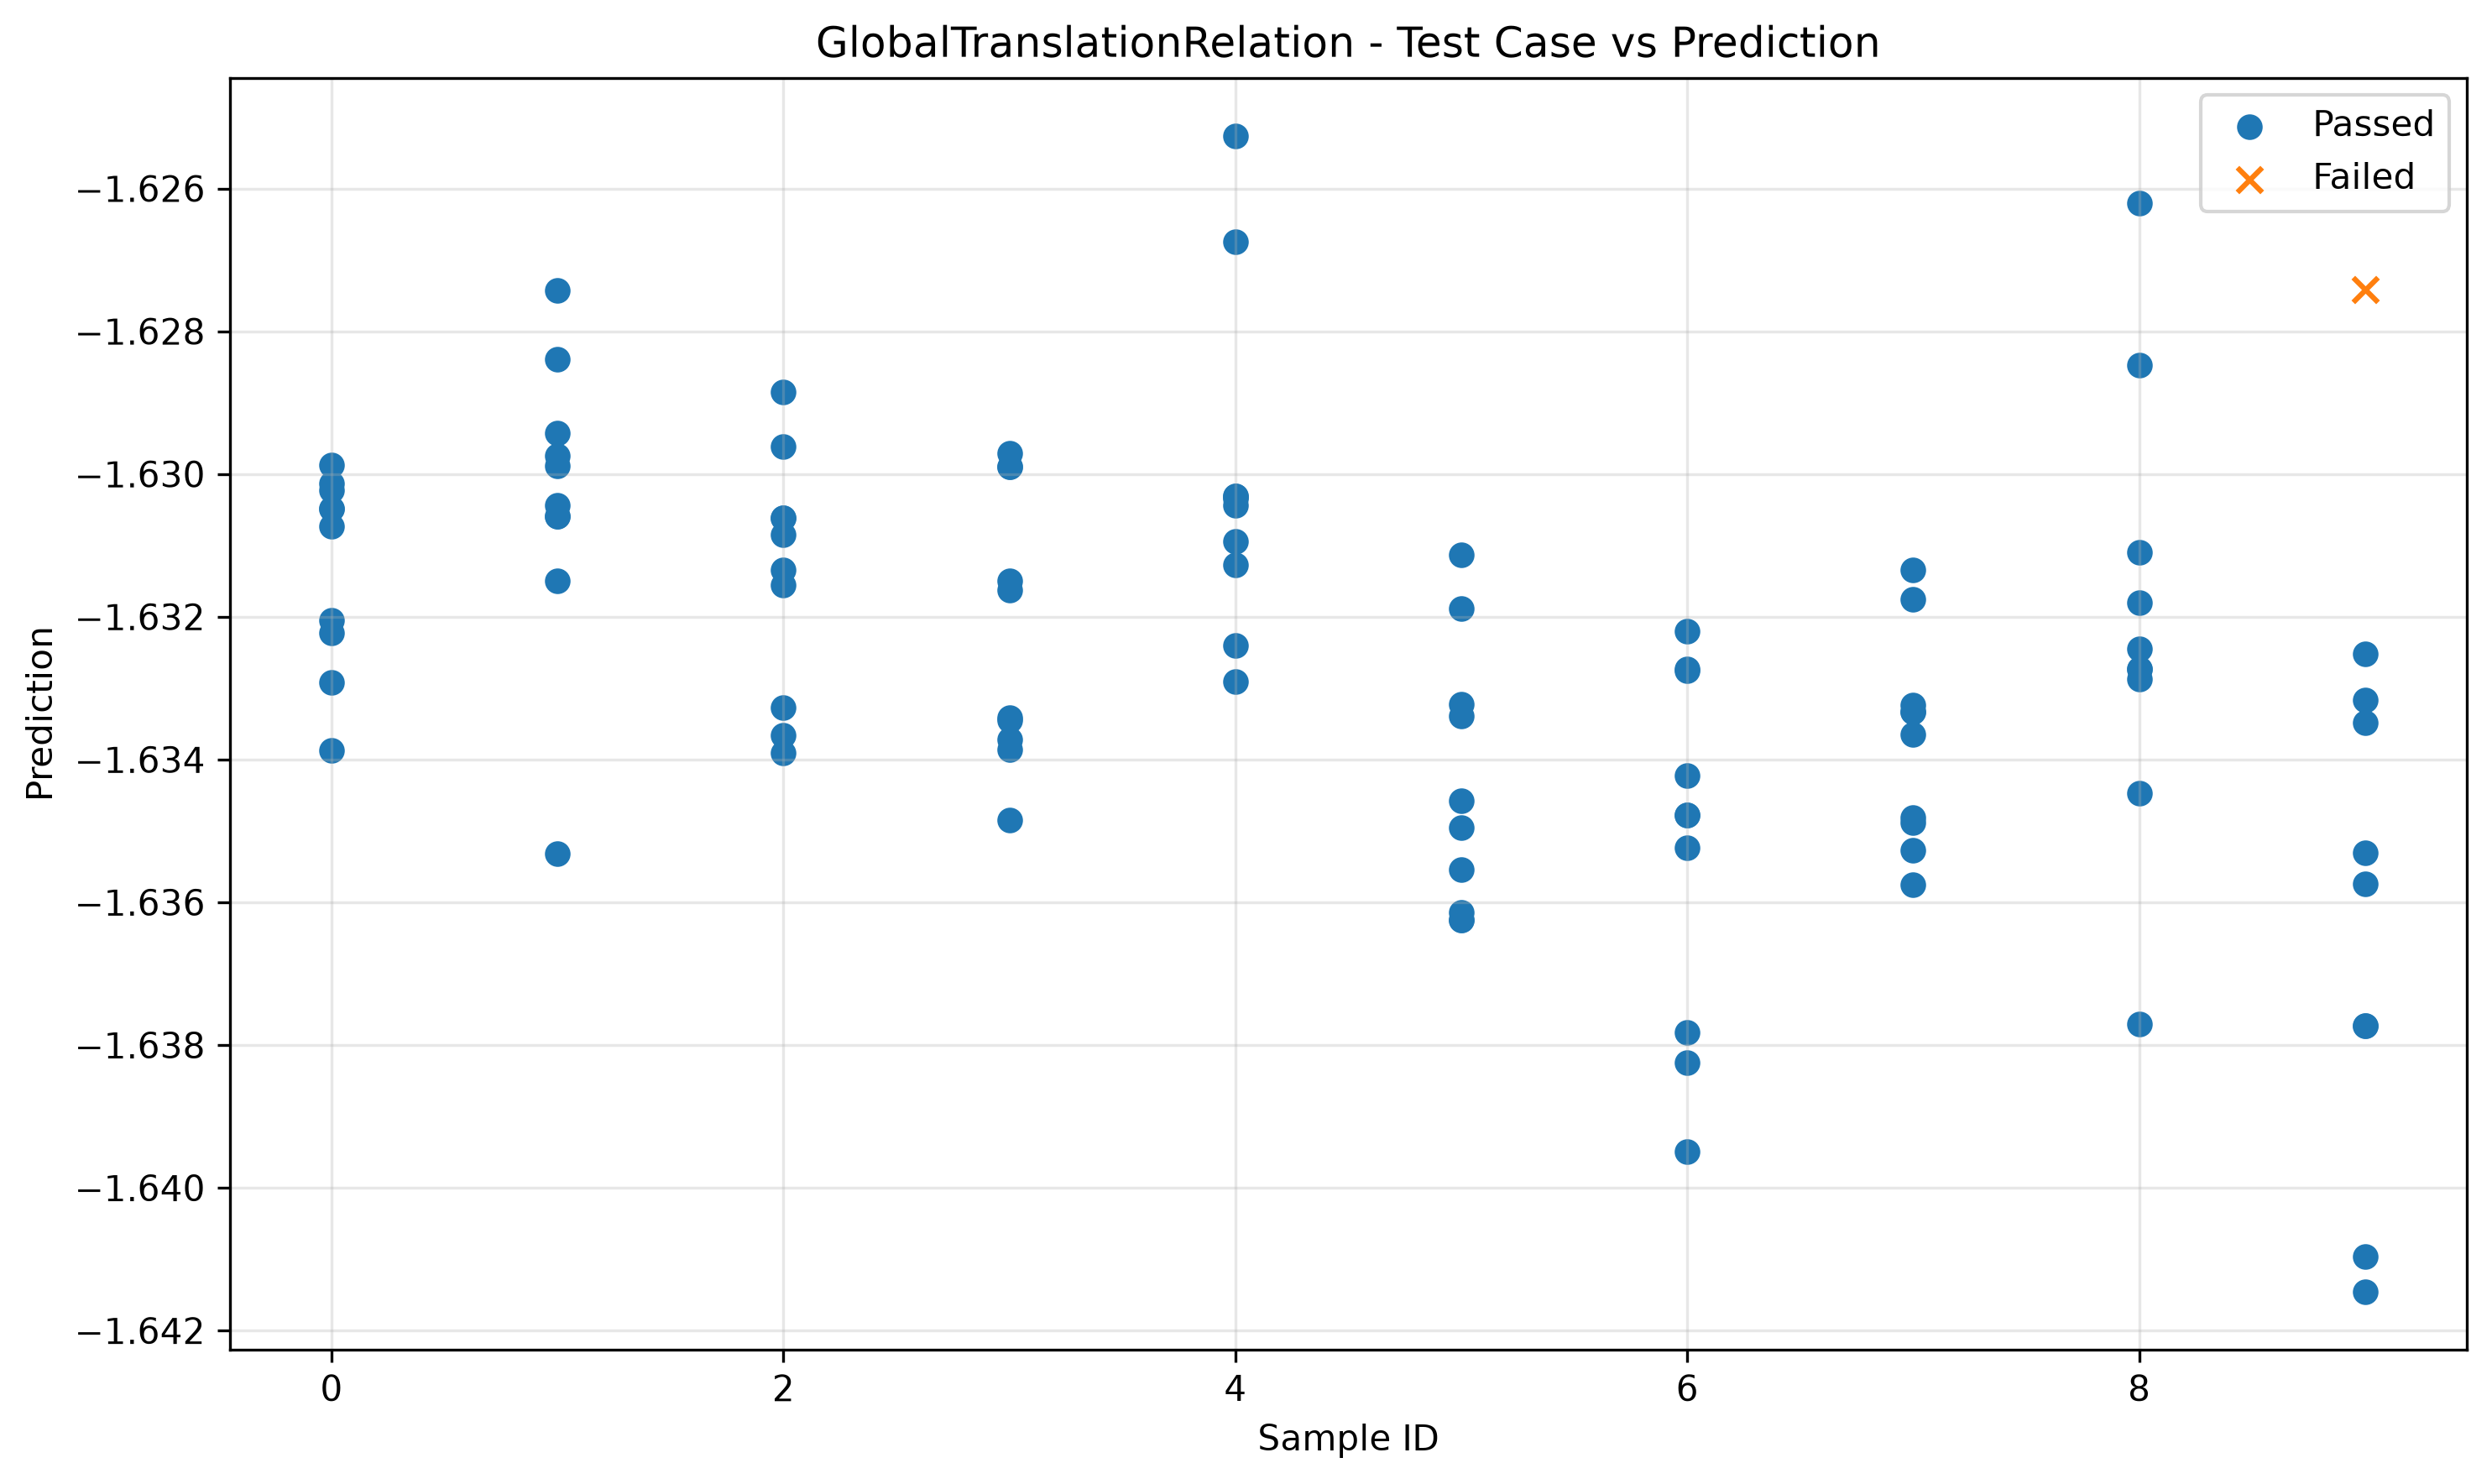

The file beside this chart, header and first rows:
sample_id, transformed, passed
0, -1.63, True
7, -1.633, True
8, -1.633, True
5, -1.636, True
8, -1.633, True
9, -1.638, True
4, -1.63, True
0, -1.63, True
1, -1.631, True
9, -1.638, True
2, -1.631, True
3, -1.63, True
6, -1.635, True
2, -1.631, True
3, -1.63, True
6, -1.635, True
5, -1.636, True
7, -1.633, True
4, -1.63, True
1, -1.631, True
7, -1.631, True
5, -1.635, True
4, -1.631, True
2, -1.629, True
7, -1.635, True
0, -1.632, True
3, -1.633, True
1, -1.63, True
8, -1.632, True
6, -1.638, True
9, -1.641, True
8, -1.633, True
0, -1.63, True
3, -1.632, True
6, -1.639, True
4, -1.631, True
1, -1.63, True
5, -1.635, True
9, -1.641, True
2, -1.63, True
6, -1.633, True
7, -1.635, True
2, -1.632, True
2, -1.631, True
3, -1.633, True
1, -1.63, True
9, -1.633, True
4, -1.633, True
0, -1.631, True
5, -1.632, True
3, -1.635, True
0, -1.63, True
1, -1.631, True
6, -1.633, True
8, -1.634, True
9, -1.633, True
4, -1.63, True
5, -1.631, True
7, -1.633, True
8, -1.632, True
... 40 more rows
